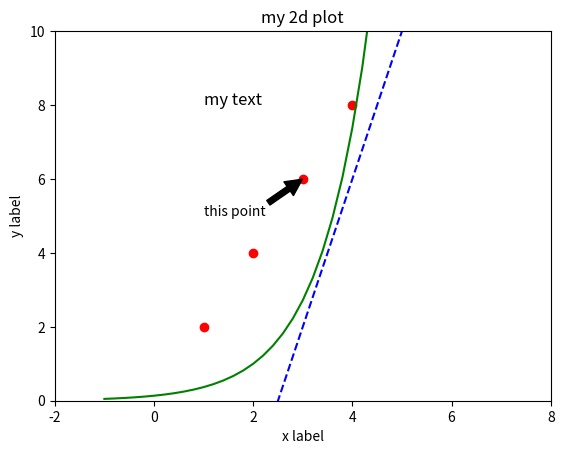

Source code (Python):
import numpy as np
import matplotlib.pyplot as plt

x = np.arange(-1. , 6. , 0.2)
y1 = 4*x - 10
y2 = np.exp(x-2)

#plt.plot(x, x*x - 4*x + 5 ,'b-', x, 2*x-4, 'r-', [3],[2],'ro')
plt.plot([1,2,3,4],[2,4,6,8],'ro', x,y1,'b--', x,y2,'g-')

plt.axis([-2,8,0,10]);
plt.title('my 2d plot')
plt.xlabel('x label')
plt.ylabel('y label')
plt.text(1,8, 'my text', fontsize=12)
plt.annotate('this point', xy=(3, 6), xytext=(1, 5),
            arrowprops=dict(facecolor='black', shrink=0.01))

plt.show()

